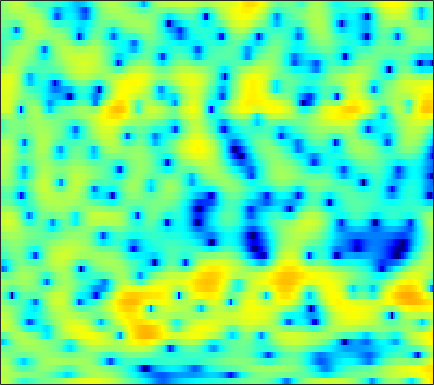

The table this chart was drawn from, first rows:
3.6497, 3.3843, 2.8804, 2.2002, 1.5894, 0.63983, -0.47237, -1.3821, -2.6266, -3.7365, -4.4628, -4.6652, -4.4057, -3.8091, -3.2842, -2.6156, -2.0313, -1.6544, -1.2747, -0.98194, -0.77736, -0.63796, -0.47575, -0.30733
2.6, 2.578, 2.466, 2.275, 2.091, 1.817, 1.515, 1.293, 1.017, 0.7751, 0.5799, 0.4643, 0.3469, 0.2561, 0.204, 0.1313, 0.04614, -0.0404, -0.1934, -0.4137, -0.707, -0.9904, -1.453, -2.025
3.372, 3.105, 2.64, 2.041, 1.507, 0.6928, -0.2172, -0.9344, -1.885, -2.67, -3.151, -3.239, -2.981, -2.413, -1.892, -1.182, -0.5153, -0.08871, 0.3818, 0.6999, 0.8827, 0.9234, 0.854, 0.6337
2.306, 1.987, 1.427, 0.6912, 0.002224, -1.117, -2.515, -3.771, -5.74, -7.902, -9.476, -9.389, -7.778, -5.667, -4.216, -2.586, -1.298, -0.5157, 0.3108, 0.9312, 1.377, 1.621, 1.829, 1.938
0.3074, 0.2658, 0.1534, -0.006943, -0.1611, -0.386, -0.6265, -0.8023, -0.9987, -1.139, -1.17, -1.12, -0.9561, -0.6918, -0.4363, -0.08154, 0.2609, 0.4856, 0.7353, 0.9131, 1.007, 1.024, 0.9726, 0.8487
-1.788, -1.68, -1.47, -1.162, -0.884, -0.4946, -0.1259, 0.1228, 0.4396, 0.7093, 0.9459, 1.095, 1.252, 1.37, 1.431, 1.467, 1.465, 1.435, 1.357, 1.238, 1.068, 0.9043, 0.6065, 0.2054
-9.566, -10.17, -8.011, -5.112, -3.329, -1.479, -0.1011, 0.6626, 1.414, 1.919, 2.227, 2.361, 2.413, 2.338, 2.219, 1.965, 1.632, 1.348, 0.9453, 0.5768, 0.2474, 0.05702, -0.1161, -0.2584
-2.185, -2.434, -1.899, -0.8048, 0.05794, 1.005, 1.707, 2.051, 2.32, 2.347, 2.169, 1.931, 1.524, 1.017, 0.5986, -0.08699, -0.9112, -1.687, -3.036, -4.84, -6.888, -8.019, -7.595, -5.431
3.808, 3.568, 3.263, 2.954, 2.702, 2.282, 1.732, 1.183, 0.2349, -0.9591, -2.405, -3.615, -5.138, -6.258, -6.572, -6.456, -6.183, -6.144, -6.449, -7.19, -8.156, -8.623, -7.857, -5.737
4.376, 4.044, 3.53, 2.925, 2.391, 1.55, 0.47, -0.5214, -2.11, -4.07, -6.639, -9.163, -13.77, -18.12, -16.21, -12.07, -9.228, -7.742, -6.172, -4.923, -3.902, -3.231, -2.311, -1.303
3.368, 3.079, 2.611, 2.043, 1.542, 0.782, -0.104, -0.848, -1.975, -3.167, -4.405, -5.255, -6.244, -6.836, -6.995, -6.782, -6.221, -5.627, -4.68, -3.63, -2.559, -1.802, -0.8138, 0.09069
2.014, 1.886, 1.579, 1.135, 0.7218, 0.1483, -0.4663, -0.9395, -1.682, -2.534, -3.478, -4.26, -5.389, -6.666, -7.575, -8.366, -8.146, -7.331, -5.634, -3.896, -2.244, -1.11, 0.227, 1.32
0.6278, 0.274, -0.5316, -1.512, -2.2, -2.804, -2.947, -2.869, -2.707, -2.74, -3.092, -3.69, -4.984, -7.044, -9.385, -14.09, -15.68, -11.56, -6.848, -3.606, -1.248, 0.1458, 1.615, 2.719
0.1236, -1.113, -3.541, -7.451, -12.7, -29.95, -11.61, -7.68, -4.682, -3.013, -2.141, -1.883, -1.85, -2.027, -2.242, -2.472, -2.371, -2.025, -1.361, -0.5991, 0.3129, 1.001, 1.829, 2.546
1.702, 0.9008, -0.2655, -1.376, -2.048, -2.493, -2.313, -1.876, -1.171, -0.5149, -0.04405, 0.1823, 0.2883, 0.224, 0.07493, -0.2126, -0.6165, -0.9625, -1.377, -1.733, -1.909, -1.83, -1.382, -0.591
2.118, 1.69, 1.227, 0.916, 0.8031, 0.7802, 0.8776, 1.02, 1.254, 1.444, 1.553, 1.577, 1.466, 1.155, 0.7971, 0.1075, -0.9077, -1.971, -3.902, -6.767, -11.53, -16.27, -12.61, -7.023
-1.358, -1.72, -1.771, -1.42, -0.9779, -0.2996, 0.3694, 0.8038, 1.272, 1.612, 1.799, 1.83, 1.745, 1.502, 1.196, 0.6287, -0.1151, -0.8111, -1.955, -3.215, -4.279, -4.667, -4.217, -2.905
-12.23, -15.65, -13.2, -8.479, -5.958, -3.544, -1.848, -0.9257, -0.07708, 0.4678, 0.7433, 0.7906, 0.716, 0.5412, 0.3658, 0.1077, -0.1028, -0.2175, -0.3125, -0.2811, -0.1071, 0.1033, 0.5135, 1.043
-8.585, -8.911, -8.112, -6.367, -4.94, -3.27, -2.02, -1.341, -0.7618, -0.5604, -0.6872, -0.9712, -1.578, -2.349, -2.901, -3.393, -3.392, -3.012, -2.142, -1.116, -0.107, 0.6142, 1.483, 2.216
-4.458, -3.886, -3.106, -2.345, -1.804, -1.165, -0.7078, -0.5233, -0.5171, -0.8473, -1.577, -2.423, -4.109, -6.723, -9.703, -16.77, -18.27, -11.71, -6.74, -3.629, -1.462, -0.2011, 1.13, 2.146
-2.93, -2.211, -1.426, -0.7972, -0.4256, -0.07764, 0.1021, 0.1065, -0.07714, -0.4838, -1.146, -1.825, -2.95, -4.29, -5.319, -6.31, -6.37, -5.701, -4.286, -2.791, -1.418, -0.5206, 0.4955, 1.345
-1.416, -0.8448, -0.2218, 0.2588, 0.5228, 0.7359, 0.8067, 0.7683, 0.5932, 0.2942, -0.1132, -0.4754, -0.9857, -1.481, -1.803, -2.095, -2.198, -2.149, -1.916, -1.567, -1.15, -0.8212, -0.3853, 0.05504
0.405, 0.8374, 1.308, 1.637, 1.789, 1.874, 1.818, 1.696, 1.438, 1.088, 0.6866, 0.372, -0.0504, -0.4298, -0.6777, -0.9679, -1.191, -1.339, -1.532, -1.708, -1.901, -2.038, -2.158, -2.163
2.255, 2.653, 3.041, 3.253, 3.296, 3.2, 2.927, 2.609, 2.059, 1.395, 0.6709, 0.1362, -0.4942, -0.9684, -1.202, -1.387, -1.525, -1.654, -1.978, -2.565, -3.488, -4.429, -5.962, -7.388
3.506, 3.953, 4.327, 4.463, 4.406, 4.098, 3.538, 2.929, 1.851, 0.4506, -1.31, -2.796, -4.668, -5.631, -5.362, -4.214, -3.07, -2.452, -2.086, -2.33, -3.263, -4.545, -7.343, -11.75
2.78, 3.24, 3.596, 3.675, 3.551, 3.144, 2.444, 1.717, 0.4143, -1.352, -3.812, -6.374, -11.42, -15.92, -11.98, -7.109, -4.127, -2.692, -1.456, -0.8175, -0.6473, -0.7539, -1.042, -1.303
0.3678, 0.7244, 0.9814, 0.9742, 0.7962, 0.3627, -0.3058, -0.9188, -1.839, -2.829, -3.746, -4.341, -4.817, -4.766, -4.316, -3.33, -2.184, -1.342, -0.4015, 0.3266, 0.8336, 1.104, 1.345, 1.497
-1.951, -1.606, -1.394, -1.508, -1.814, -2.529, -3.533, -4.43, -5.596, -6.386, -6.48, -6.068, -5.121, -3.962, -3.068, -1.906, -0.8329, -0.1116, 0.7267, 1.387, 1.887, 2.161, 2.399, 2.533
-3.508, -2.787, -2.316, -2.385, -2.796, -3.906, -5.738, -7.819, -12.2, -21.15, -17.46, -11.67, -7.229, -4.352, -2.715, -1.01, 0.3439, 1.137, 1.982, 2.579, 2.949, 3.081, 3.086, 2.938
-2.67, -1.784, -1.164, -1.098, -1.381, -2.162, -3.359, -4.463, -5.971, -6.928, -6.664, -5.696, -3.947, -2.159, -0.9241, 0.5223, 1.715, 2.442, 3.154, 3.582, 3.71, 3.593, 3.154, 2.35
0.2292, 0.5543, 0.7212, 0.5733, 0.2574, -0.3873, -1.25, -1.951, -2.844, -3.466, -3.668, -3.44, -2.69, -1.537, -0.5825, 0.6928, 1.804, 2.496, 3.172, 3.536, 3.555, 3.328, 2.64, 1.43
2.013, 1.976, 1.745, 1.268, 0.7333, -0.2472, -1.57, -2.82, -4.891, -7.434, -9.785, -10.1, -7.938, -5.076, -3.182, -1.146, 0.4183, 1.299, 2.156, 2.656, 2.821, 2.735, 2.342, 1.667
2.611, 2.48, 2.138, 1.56, 0.9562, -0.1105, -1.53, -2.883, -5.186, -8.16, -11.45, -12.08, -9.276, -5.964, -3.983, -1.915, -0.3943, 0.4691, 1.292, 1.794, 2.014, 2.006, 1.818, 1.47
2.775, 2.714, 2.458, 2.007, 1.539, 0.7474, -0.1904, -0.96, -1.995, -2.921, -3.488, -3.577, -3.219, -2.468, -1.772, -0.8228, 0.02886, 0.5579, 1.063, 1.326, 1.335, 1.182, 0.7933, 0.219
3.122, 3.161, 3.017, 2.663, 2.276, 1.607, 0.8061, 0.1526, -0.7043, -1.436, -1.883, -1.986, -1.769, -1.251, -0.7264, -0.0007867, 0.6806, 1.075, 1.419, 1.491, 1.254, 0.862, -0.005925, -1.286
3.454, 3.55, 3.473, 3.142, 2.721, 1.923, 0.8114, -0.23, -1.898, -3.741, -5.306, -5.665, -4.737, -2.967, -1.644, -0.1211, 1.019, 1.637, 2.136, 2.273, 2.037, 1.586, 0.5879, -0.9557
2.344, 2.531, 2.599, 2.419, 2.08, 1.33, 0.1532, -1.084, -3.413, -7.015, -13.08, -16.66, -9.824, -5.034, -2.694, -0.5037, 0.9633, 1.732, 2.375, 2.645, 2.57, 2.298, 1.685, 0.787
-0.6271, -0.1149, 0.3816, 0.6348, 0.6529, 0.4175, -0.07919, -0.6213, -1.497, -2.373, -2.988, -3.063, -2.577, -1.606, -0.7789, 0.2525, 1.117, 1.6, 2.049, 2.254, 2.232, 2.092, 1.734, 1.23
-4.101, -2.83, -1.573, -0.7534, -0.368, -0.1125, -0.08235, -0.1542, -0.3026, -0.4378, -0.4688, -0.3851, -0.1318, 0.245, 0.5648, 0.9943, 1.366, 1.578, 1.749, 1.789, 1.709, 1.571, 1.286, 0.908
-4.443, -2.916, -1.45, -0.5559, -0.1809, 0.0388, -0.004017, -0.1134, -0.2683, -0.3555, -0.2537, -0.06464, 0.3097, 0.7188, 1.003, 1.319, 1.494, 1.546, 1.483, 1.306, 1.059, 0.8316, 0.5267, 0.2239
-0.0866, 0.6794, 1.39, 1.675, 1.586, 1.07, 0.1062, -0.8466, -2.175, -2.933, -2.564, -1.748, -0.4805, 0.5952, 1.193, 1.663, 1.766, 1.64, 1.206, 0.533, -0.2904, -0.8862, -1.452, -1.669
3.968, 4.382, 4.578, 4.351, 3.856, 2.626, 0.5945, -1.754, -6.978, -20.64, -9.95, -4.971, -1.495, 0.4463, 1.267, 1.736, 1.633, 1.157, 0.02723, -1.756, -4.353, -6.826, -10.12, -9.833
4.656, 4.929, 5.004, 4.728, 4.29, 3.388, 2.157, 1.083, -0.3628, -1.327, -1.47, -1.164, -0.5637, -0.08498, 0.06713, -0.0436, -0.5651, -1.268, -2.655, -4.637, -7.33, -9.883, -12.93, -12.87
4.541, 4.736, 4.803, 4.632, 4.345, 3.8, 3.081, 2.472, 1.634, 0.8559, 0.166, -0.2547, -0.7188, -1.162, -1.493, -1.998, -2.666, -3.261, -4.262, -5.518, -6.932, -7.98, -9.279, -10.17
4.819, 5.021, 5.117, 5.011, 4.792, 4.312, 3.625, 2.985, 1.994, 0.8376, -0.3952, -1.322, -2.467, -3.35, -3.791, -4.165, -4.436, -4.69, -5.23, -6.061, -7.199, -8.302, -10.12, -12.22
4.954, 5.257, 5.473, 5.461, 5.297, 4.833, 4.084, 3.312, 1.957, 0.1665, -2.157, -4.331, -7.724, -10.32, -10.14, -8.24, -6.556, -5.814, -5.409, -5.594, -6.403, -7.451, -9.557, -12.98
3.688, 4.186, 4.652, 4.866, 4.849, 4.578, 3.99, 3.311, 2.043, 0.3019, -2.075, -4.38, -8.235, -11.5, -10.9, -8.191, -6.089, -5.056, -4.274, -4.028, -4.213, -4.543, -5.192, -5.939
0.621, 1.431, 2.286, 2.875, 3.131, 3.234, 3.05, 2.727, 2.055, 1.124, 0.005478, -0.9037, -2.049, -2.892, -3.253, -3.401, -3.336, -3.228, -3.107, -3.05, -3.007, -2.982, -2.908, -2.735
-2.587, -1.365, -0.03278, 0.9742, 1.527, 2.016, 2.239, 2.251, 2.082, 1.723, 1.225, 0.7762, 0.1373, -0.5245, -1.026, -1.675, -2.3, -2.747, -3.276, -3.618, -3.668, -3.495, -3.017, -2.338
-4.37, -2.878, -1.249, 0.00725, 0.7421, 1.464, 1.949, 2.17, 2.296, 2.247, 2.034, 1.775, 1.289, 0.6134, -0.02804, -1.087, -2.428, -3.672, -5.59, -7.467, -8.223, -7.491, -5.514, -3.491
-4.6, -3.214, -1.718, -0.5655, 0.1153, 0.8289, 1.359, 1.663, 1.958, 2.145, 2.198, 2.139, 1.88, 1.388, 0.826, -0.2529, -1.835, -3.475, -6.609, -11.67, -16.37, -12.01, -6.794, -3.521
-4.38, -3.388, -2.406, -1.743, -1.412, -1.111, -0.8594, -0.6247, -0.1889, 0.353, 0.9077, 1.253, 1.556, 1.626, 1.5, 1.076, 0.3748, -0.291, -1.269, -2.086, -2.41, -2.21, -1.488, -0.5689
-3.745, -3.296, -3.06, -3.282, -3.778, -4.857, -6.077, -6.517, -5.656, -3.703, -1.71, -0.4747, 0.7824, 1.604, 1.978, 2.208, 2.198, 2.073, 1.823, 1.554, 1.336, 1.234, 1.179, 1.181
-2.524, -2.367, -2.539, -3.294, -4.371, -6.855, -11.45, -16.9, -12.42, -6.318, -2.709, -0.8598, 0.8764, 2.02, 2.588, 3.045, 3.221, 3.202, 3.023, 2.704, 2.292, 1.936, 1.42, 0.8972
-1.336, -1.047, -0.9312, -1.12, -1.44, -1.989, -2.457, -2.527, -2.032, -0.9932, 0.2221, 1.069, 1.997, 2.671, 3.006, 3.228, 3.214, 3.062, 2.671, 2.074, 1.264, 0.5173, -0.649, -1.949
-0.7205, -0.2127, 0.2889, 0.6332, 0.8053, 0.9775, 1.128, 1.276, 1.518, 1.824, 2.138, 2.349, 2.555, 2.65, 2.631, 2.481, 2.182, 1.852, 1.244, 0.3991, -0.7616, -1.89, -3.878, -6.656
-0.4898, 0.1594, 0.9048, 1.516, 1.891, 2.273, 2.548, 2.686, 2.787, 2.786, 2.673, 2.515, 2.213, 1.807, 1.456, 0.9607, 0.4586, 0.07461, -0.4735, -1.143, -2.024, -2.901, -4.436, -6.534
-0.567, 0.2117, 1.156, 1.956, 2.457, 2.976, 3.316, 3.435, 3.42, 3.179, 2.705, 2.186, 1.275, 0.1477, -0.7738, -1.927, -2.715, -2.942, -2.842, -2.564, -2.39, -2.433, -2.717, -3.233
